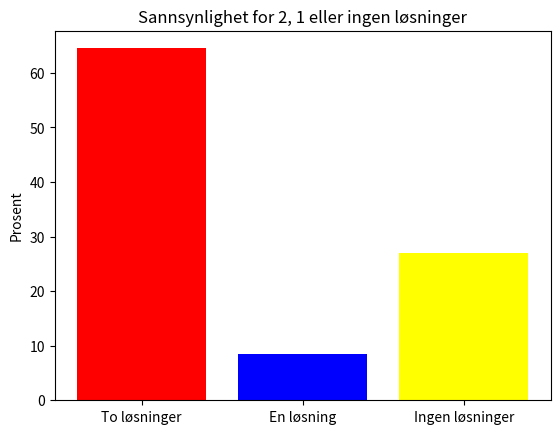

Write the Python code that produced this figure.
import numpy as np
import matplotlib.pyplot as plt

n = 10000
to = 0
en = 0
ingen = 0

for i in range(n):
    a = int(np.random.uniform(-5, 5.1))
    b = int(np.random.uniform(-5, 5.1))
    c = int(np.random.uniform(-5, 5.1))
    
    ligning = b**2 - 4*a*c

    if (ligning > 0):
        to +=1
    elif (ligning == 0):
        en +=1
    else:
        ingen +=1


sannsynlighet = (to/n)*100, (en/n)*100, (ingen/n)*100
løsninger = "To løsninger", "En løsning", "Ingen løsninger"

plt.title("Sannsynlighet for 2, 1 eller ingen løsninger")
plt.ylabel("Prosent")
plt.bar(løsninger, sannsynlighet, color=("red","blue","yellow"))
plt.show()
